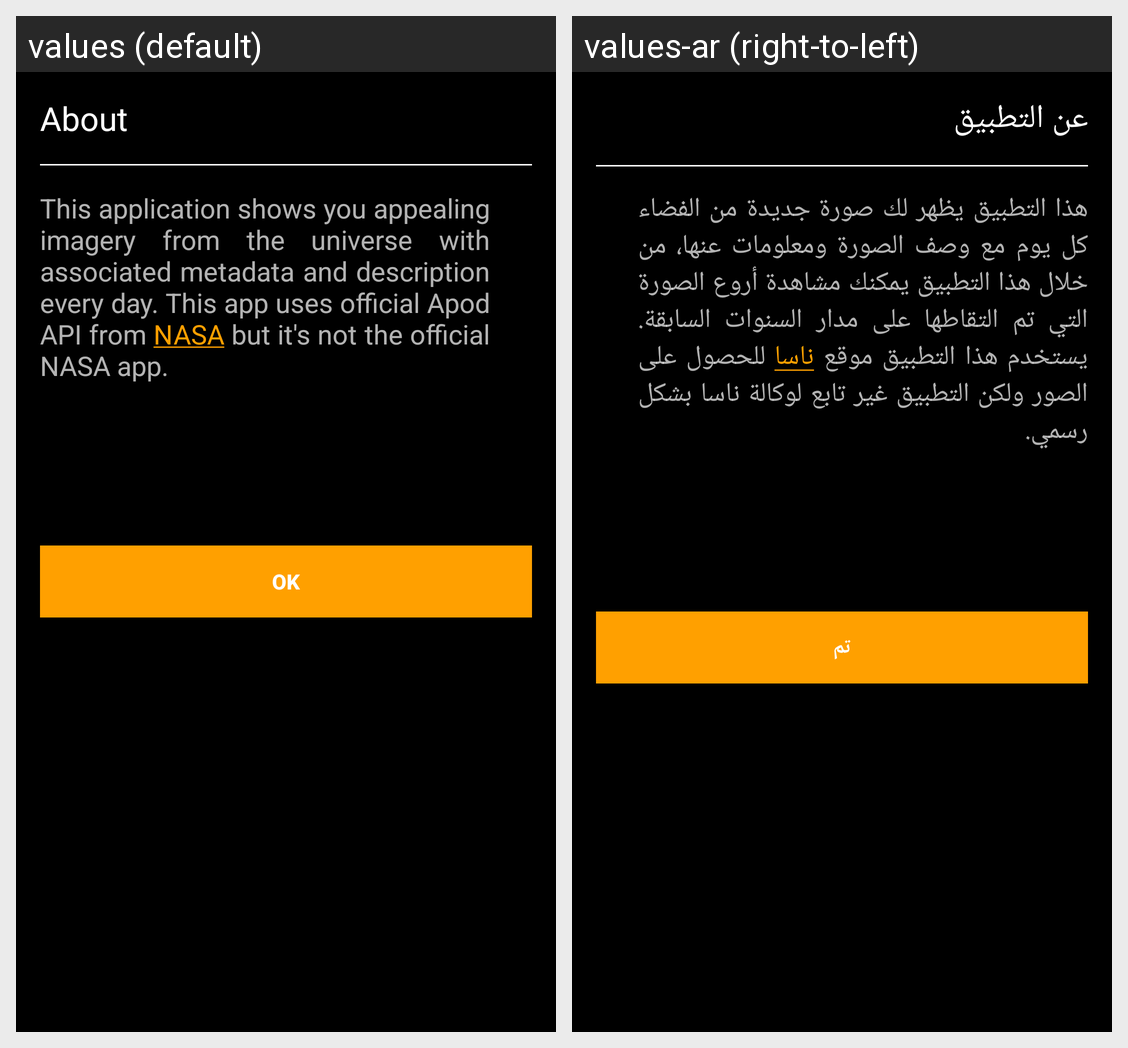

Strings drawn on this Android screen and how each of the app's shown locales translates them:
Android screen res/layout/fragment_about.xml rendered under 2 locales, left to right: values (default), values-ar (right-to-left). Device: Nexus 5 (rendered at 1080×1920; each locale shown at half size, 540×960, under a caption strip naming it); theme AppTheme.
Strings drawn on this screen, with the default value and each locale's value (text and hints the layout hard-codes, and strings that could not be matched under every locale, appear in the picture but are not listed):

about_label
  values: About
  values-ar: عن التطبيق

about_content
  values: This application shows you appealing imagery from the universe with associated metadata and description every day. This app uses official Apod API from NASA but it's not the official NASA app.
  values-ar: هذا التطبيق يظهر لك صورة جديدة من الفضاء كل يوم مع وصف الصورة ومعلومات عنها، من خلال هذا التطبيق يمكنك مشاهدة أروع الصورة التي تم التقاطها على مدار السنوات السابقة. يستخدم هذا التطبيق موقع ناسا للحصول على الصور ولكن التطبيق غير تابع لوكالة ناسا بشكل رسمي.

ok_label
  values: OK
  values-ar: تم
